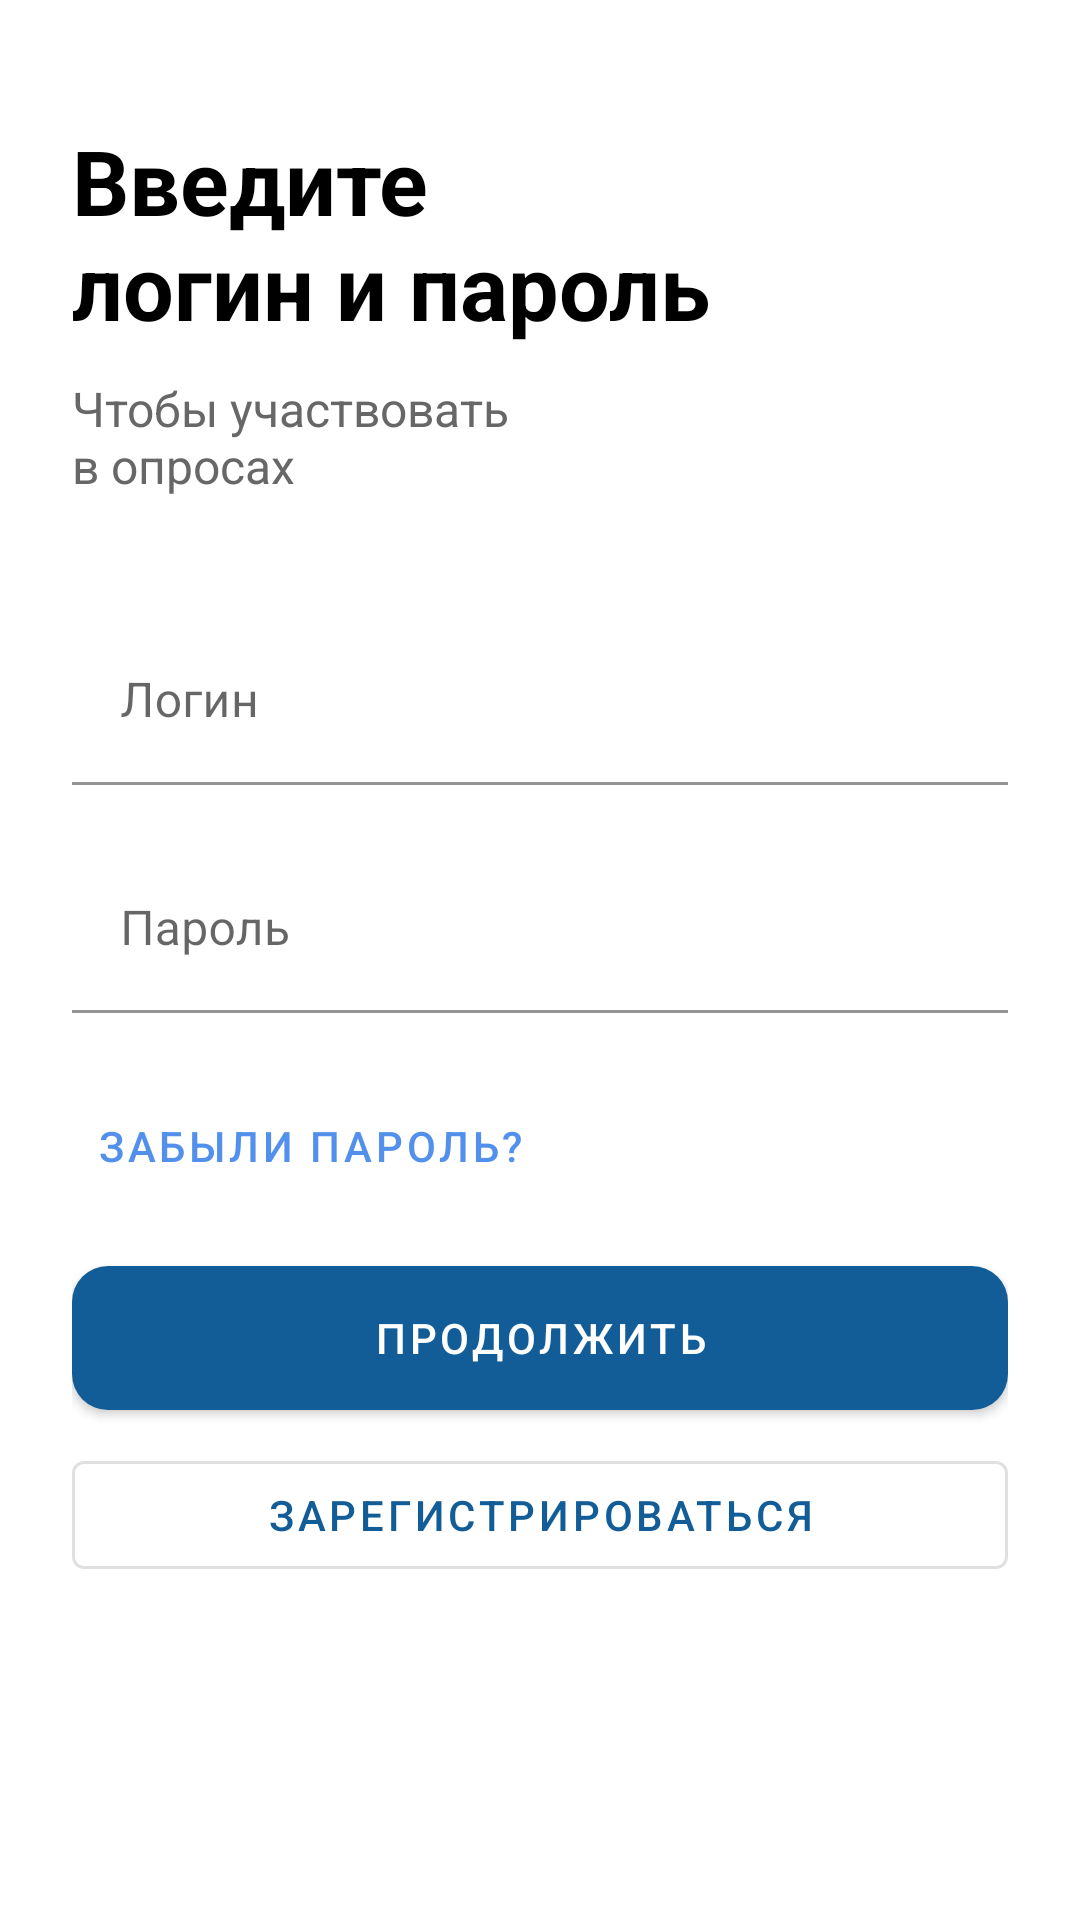

This screen was rendered from an Android layout file. Write that file and the resources it references.
<!-- AndroidManifest.xml: application theme Theme.FormZilla -->
<!-- res/layout/activity_login.xml -->
<?xml version="1.0" encoding="utf-8"?>
<androidx.constraintlayout.widget.ConstraintLayout xmlns:android="http://schemas.android.com/apk/res/android"
    xmlns:app="http://schemas.android.com/apk/res-auto"
    xmlns:tools="http://schemas.android.com/tools"
    android:layout_width="match_parent"
    android:layout_height="match_parent"
    tools:context=".activities.LoginActivity"
    android:paddingVertical="40dp"
    android:paddingHorizontal="24dp">

        <LinearLayout
            android:layout_width="match_parent"
            android:layout_height="match_parent"
            android:orientation="vertical"

            app:layout_constraintBottom_toBottomOf="parent"
            app:layout_constraintEnd_toEndOf="parent"
            app:layout_constraintStart_toStartOf="parent"
            app:layout_constraintTop_toTopOf="parent">

            <TextView
                android:id="@+id/textView"
                android:layout_width="match_parent"
                android:layout_height="wrap_content"
                android:layout_marginBottom="10dp"
                android:text="@string/enter_login_and_password"
                android:textAlignment="textStart"
                android:textColor="#000000"
                android:textSize="30sp"
                android:textStyle="bold" />












            <TextView
                android:id="@+id/textView2"
                android:layout_width="match_parent"
                android:layout_height="wrap_content"
                android:layout_marginBottom="40dp"
                android:text="@string/enter_login_and_password_subscription"
                android:textAlignment="textStart"
                android:textColor="#676767"
                android:textSize="16sp" />

            <com.google.android.material.textfield.TextInputLayout
                android:id="@+id/editTextTextLogin"
                android:layout_width="match_parent"
                app:errorEnabled="true"
                android:layout_height="wrap_content">

                <com.google.android.material.textfield.TextInputEditText
                    android:id="@+id/login_enter_text"
                    android:layout_width="match_parent"
                    android:layout_height="wrap_content"
                    android:background="@color/white"
                    android:inputType="text"
                    android:singleLine="true"
                    android:hint="@string/login" />
            </com.google.android.material.textfield.TextInputLayout>

            <com.google.android.material.textfield.TextInputLayout
                android:id="@+id/editTextTextPassword"
                android:layout_width="match_parent"
                android:layout_height="wrap_content"
                app:errorEnabled="true">

                <com.google.android.material.textfield.TextInputEditText
                    android:id="@+id/password_edit_text"
                    android:layout_width="match_parent"
                    android:layout_height="wrap_content"
                    android:background="@color/white"
                    android:singleLine="true"
                    android:inputType="textPassword"
                    android:hint="@string/password" />
            </com.google.android.material.textfield.TextInputLayout>

            <com.google.android.material.button.MaterialButton
                android:id="@+id/textView5"
                style="@style/Widget.MaterialComponents.Button.TextButton"
                android:layout_width="wrap_content"
                android:layout_height="wrap_content"
                android:layout_marginBottom="10dp"
                android:text="@string/forgot_password"
                android:textColor="#5390EC" />


            <com.google.android.material.button.MaterialButton
                android:id="@+id/continue_button"
                android:layout_width="match_parent"
                android:layout_height="60dp"
                android:text="@string/next"
                android:layout_marginBottom="5dp"
                app:cornerRadius="12dp" />
            <com.google.android.material.button.MaterialButton
                android:layout_width="match_parent"
                android:layout_height="wrap_content"
                style="@style/Widget.MaterialComponents.Button.OutlinedButton"
                android:text="@string/sign_up"
                android:id="@+id/sign_up" />

        </LinearLayout>

</androidx.constraintlayout.widget.ConstraintLayout>
<!-- resources referenced by this layout -->
<resources>
  <color name="white">#FFFFFFFF</color>
  <string name="enter_login_and_password">Введите\nлогин и пароль</string>
  <string name="enter_login_and_password_subscription">Чтобы участвовать\nв опросах</string>
  <string name="forgot_password">Забыли пароль?</string>
  <string name="login">Логин</string>
  <string name="next">Продолжить</string>
  <string name="password">Пароль</string>
  <string name="sign_up">Зарегистрироваться</string>
  <style name="Theme.FormZilla" parent="Theme.MaterialComponents.Light.NoActionBar">
          
          <item name="colorPrimary">@color/primary</item>
          <item name="colorOnPrimary">@color/white</item>
          
          <item name="colorSecondary">@color/secondary</item>
          <item name="colorOnSecondary">@color/black</item>
          <item name="android:textColor">#383737</item>
          
          <item name="android:statusBarColor" tools:targetApi="l">?attr/colorPrimaryVariant</item>
          
      </style>
  <color name="primary">#125D98</color>
  <color name="secondary">#F5A962</color>
  <color name="black">#FF000000</color>
</resources>
